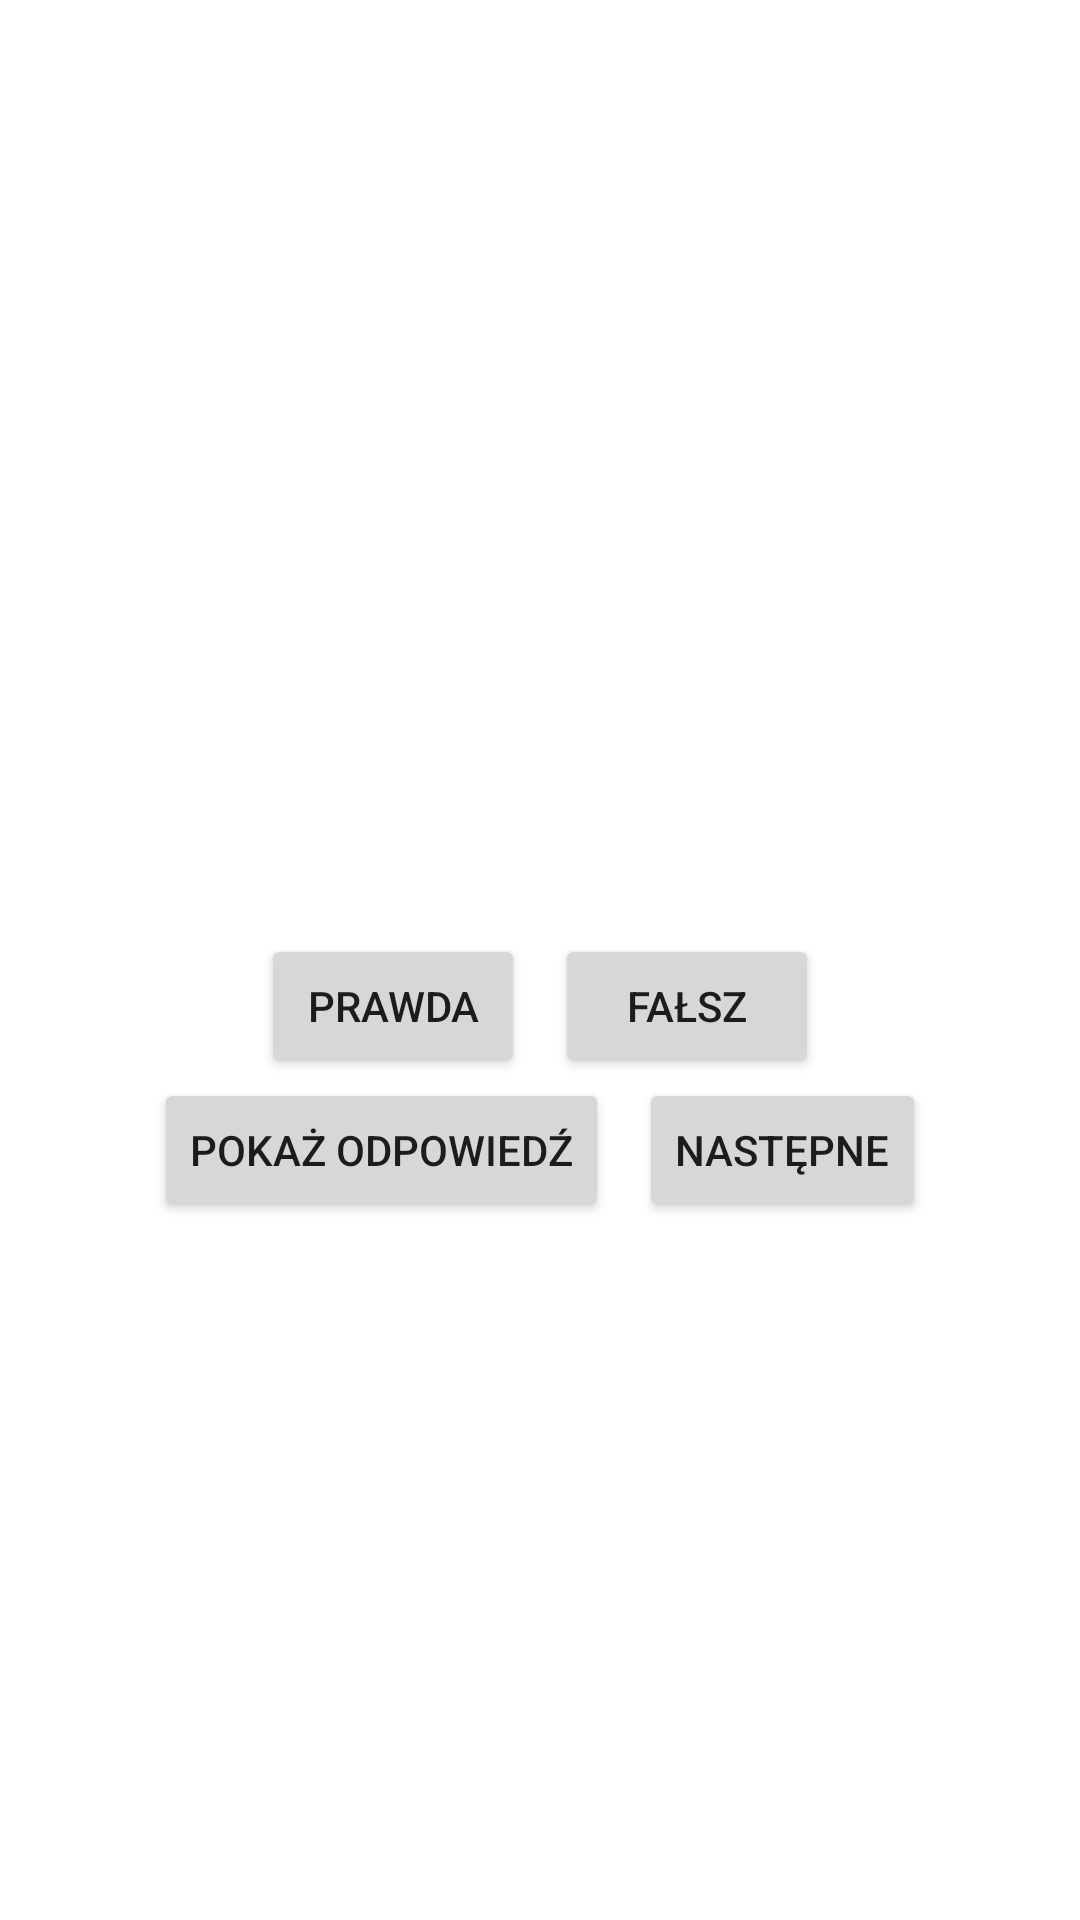

Here is an Android app screen rendered from its layout file. Give the layout XML and the strings, colors and styles it references.
<!-- AndroidManifest.xml: application theme Theme.AndroidZadanie1 -->
<!-- res/layout/activity_main.xml -->
<?xml version="1.0" encoding="utf-8"?>
<LinearLayout xmlns:android="http://schemas.android.com/apk/res/android"
    xmlns:app="http://schemas.android.com/apk/res-auto"
    xmlns:tools="http://schemas.android.com/tools"
    android:layout_width="match_parent"
    android:layout_height="match_parent"
    android:orientation="vertical"
    android:gravity="center"
    tools:context=".MainActivity">

    <TextView
        android:id="@+id/question_text_view"
        android:layout_width="wrap_content"
        android:layout_height="wrap_content"
        tools:text="Pytanie"
        android:padding="30dp" />

    <LinearLayout
        android:layout_width="wrap_content"
        android:layout_height="wrap_content"
        android:orientation="horizontal">

        <Button
            android:id="@+id/true_button"
            android:layout_width="wrap_content"
            android:layout_height="wrap_content"
            android:layout_weight="1"
            android:layout_marginEnd="10dp"
            android:text="@string/button_true" />

        <Button
            android:id="@+id/false_button"
            android:layout_width="wrap_content"
            android:layout_height="wrap_content"
            android:layout_weight="1"
            android:text="@string/button_false" />

    </LinearLayout>

    <LinearLayout
        android:layout_width="wrap_content"
        android:layout_height="wrap_content"
        android:orientation="horizontal">

        <Button
            android:id="@+id/show_prompt_button"
            android:layout_width="wrap_content"
            android:layout_height="wrap_content"
            android:layout_weight="1"
            android:layout_marginEnd="10dp"
            android:text="@string/show_answer" />

        <Button
            android:id="@+id/next_button"
            android:layout_width="wrap_content"
            android:layout_height="wrap_content"
            android:text="@string/button_next" />
    </LinearLayout>

</LinearLayout>
<!-- resources referenced by this layout -->
<resources>
  <string name="button_false">Fałsz</string>
  <string name="button_next">Następne</string>
  <string name="button_true">Prawda</string>
  <string name="show_answer">Pokaż odpowiedź</string>
  <style name="Theme.AndroidZadanie1" parent="Theme.MaterialComponents.DayNight.DarkActionBar">
          
          <item name="colorPrimary">@color/purple_500</item>
          <item name="colorPrimaryVariant">@color/purple_700</item>
          <item name="colorOnPrimary">@color/white</item>
          
          <item name="colorSecondary">@color/teal_200</item>
          <item name="colorSecondaryVariant">@color/teal_700</item>
          <item name="colorOnSecondary">@color/black</item>
          
          <item name="android:statusBarColor">?attr/colorPrimaryVariant</item>
          
      </style>
  <!-- not gathered from this repository: default colours our renderer supplied (Android Studio template values) -->
  <color name="purple_500">#FF6200EE</color>
  <color name="purple_700">#FF3700B3</color>
  <color name="teal_200">#FF03DAC5</color>
  <color name="teal_700">#FF018786</color>
  <color name="black">#FF000000</color>
  <color name="white">#FFFFFFFF</color>
</resources>
